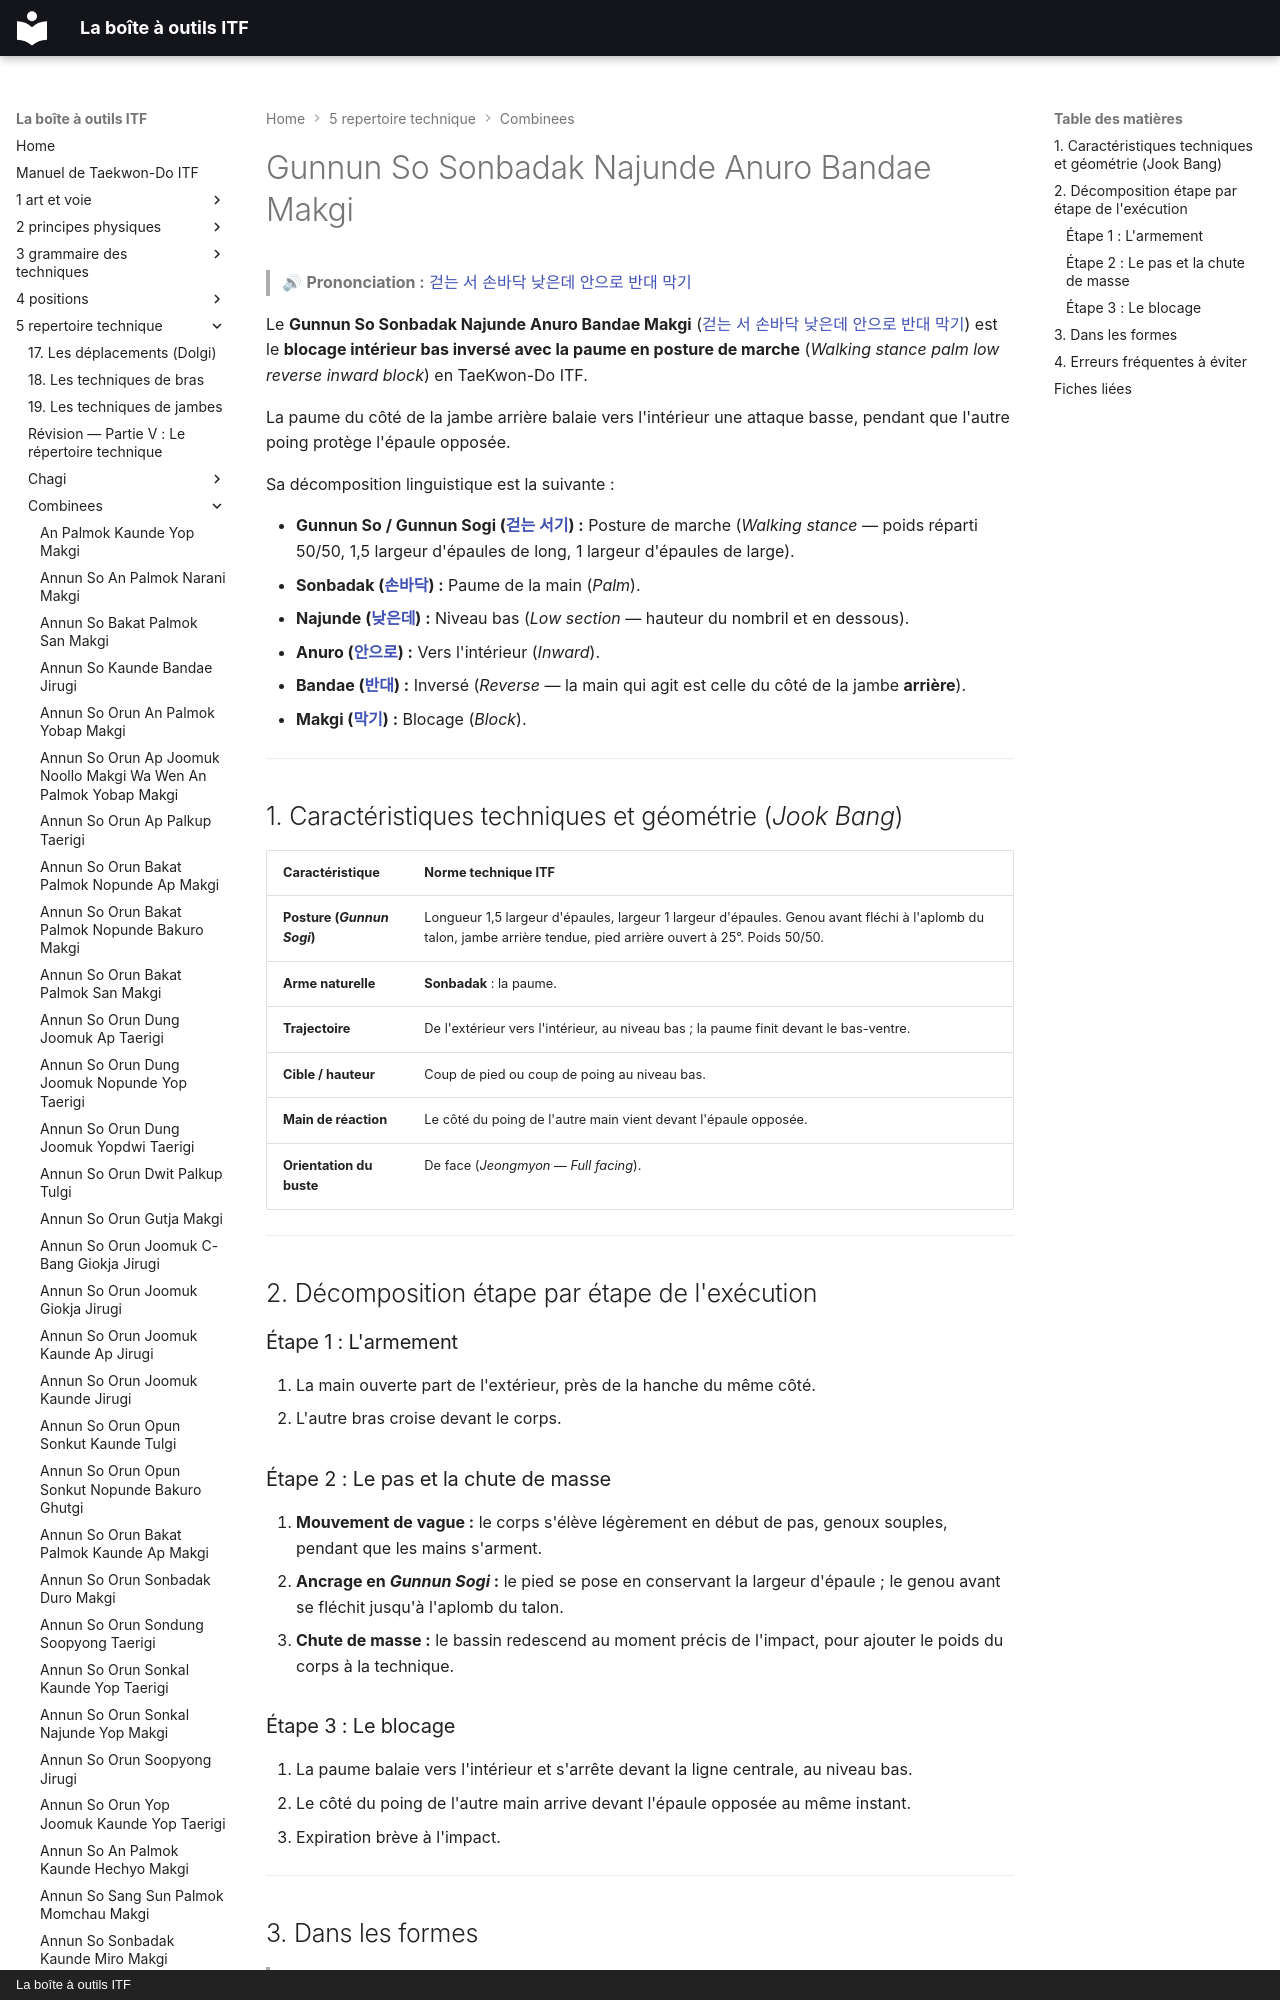

repository: yvmori1/La-boite-outils-ITF · page: 5-repertoire-technique/combinees/Gunnun-So-Sonbadak-Najunde-Anuro-Bandae-Makgi/index.html · generator: mkdocs · copyright: La boîte à outils ITF

# Gunnun So Sonbadak Najunde Anuro Bandae Makgi

> 🔊 **Prononciation :** [걷는 서 손바닥 낮은데 안으로 반대 막기](../../audio/Techniques/Gunnun-So-Sonbadak-Najunde-Anuro-Bandae-Makgi.m4a)

Le **Gunnun So Sonbadak Najunde Anuro Bandae Makgi** ([걷는 서 손바닥 낮은데 안으로 반대 막기](../../audio/Techniques/Gunnun-So-Sonbadak-Najunde-Anuro-Bandae-Makgi.m4a)) est le **blocage intérieur bas inversé avec la paume en posture de marche** (*Walking stance palm low reverse inward block*) en TaeKwon-Do ITF.

La paume du côté de la jambe arrière balaie vers l'intérieur une attaque basse, pendant que l'autre poing protège l'épaule opposée.

Sa décomposition linguistique est la suivante :
